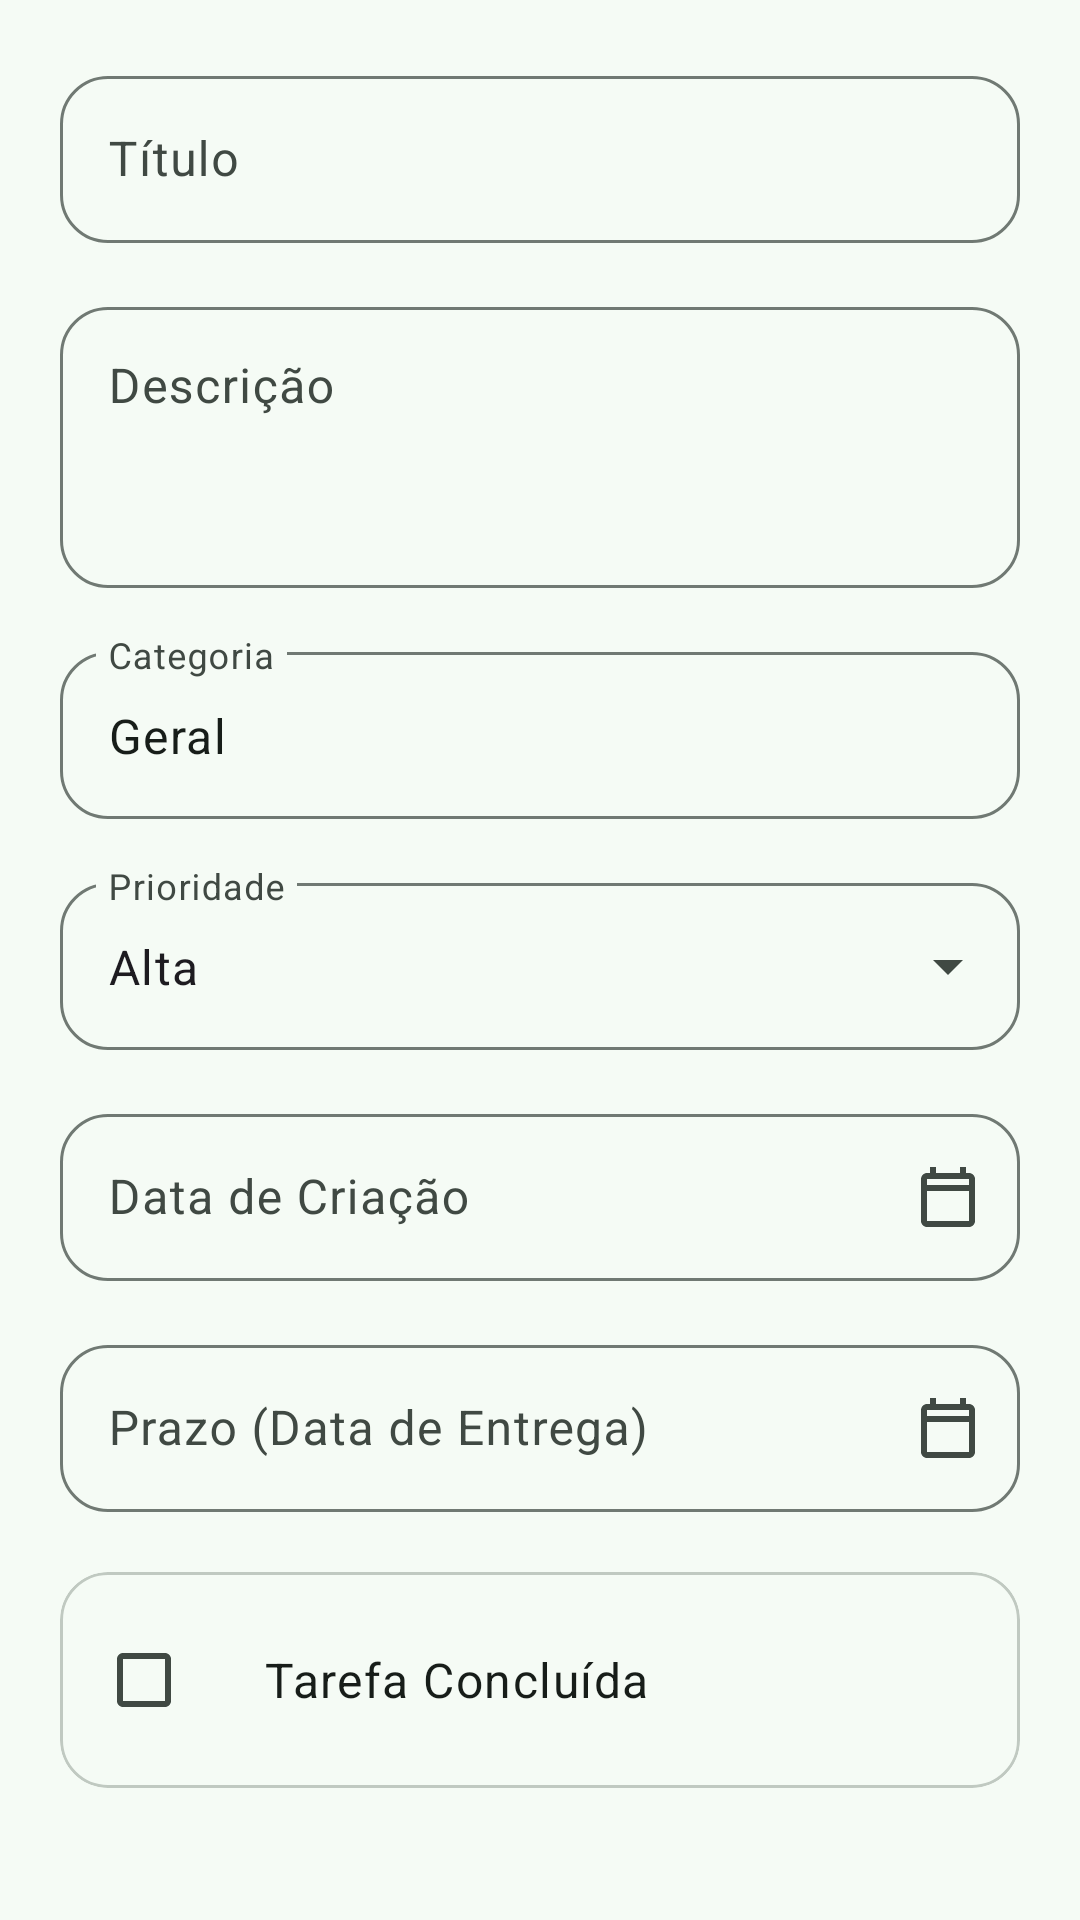

Android layout source for this screen:
<!-- AndroidManifest.xml: application theme Theme.Oficina_Android -->
<!-- res/layout/activity_task_create.xml -->
<?xml version="1.0" encoding="utf-8"?>
<androidx.coordinatorlayout.widget.CoordinatorLayout xmlns:android="http://schemas.android.com/apk/res/android"
    xmlns:app="http://schemas.android.com/apk/res-auto"
    xmlns:tools="http://schemas.android.com/tools"
    android:id="@+id/mainTaskCreate"
    android:layout_width="match_parent"
    android:layout_height="match_parent"
    tools:context=".AddTaskFragment">

    <androidx.core.widget.NestedScrollView
        android:layout_width="match_parent"
        android:layout_height="match_parent"
        android:fillViewport="true">

        <androidx.constraintlayout.widget.ConstraintLayout
            android:layout_width="match_parent"
            android:layout_height="wrap_content"
            android:padding="20dp">

            
            <com.google.android.material.textfield.TextInputLayout
                android:id="@+id/tilTitle"
                style="@style/Widget.Oficina_Android.CampoTexto"
                android:layout_width="0dp"
                android:layout_height="wrap_content"
                android:hint="@string/label_task_title"
                app:placeholderText="@string/hint_task_title"
                app:layout_constraintEnd_toEndOf="parent"
                app:layout_constraintStart_toStartOf="parent"
                app:layout_constraintTop_toTopOf="parent">

                <com.google.android.material.textfield.TextInputEditText
                    android:id="@+id/etTitle"
                    android:layout_width="match_parent"
                    android:layout_height="wrap_content"
                    android:inputType="textCapSentences" />
            </com.google.android.material.textfield.TextInputLayout>

            
            <com.google.android.material.textfield.TextInputLayout
                android:id="@+id/tilDescription"
                style="@style/Widget.Oficina_Android.CampoTexto"
                android:layout_width="0dp"
                android:layout_height="wrap_content"
                android:layout_marginTop="16dp"
                android:hint="@string/label_task_description"
                app:placeholderText="@string/hint_task_description"
                app:layout_constraintEnd_toEndOf="parent"
                app:layout_constraintStart_toStartOf="parent"
                app:layout_constraintTop_toBottomOf="@id/tilTitle">

                <com.google.android.material.textfield.TextInputEditText
                    android:id="@+id/etDescription"
                    android:layout_width="match_parent"
                    android:layout_height="wrap_content"
                    android:gravity="top|start"
                    android:inputType="textMultiLine"
                    android:lines="3" />
            </com.google.android.material.textfield.TextInputLayout>

            
            <com.google.android.material.textfield.TextInputLayout
                android:id="@+id/tilCategory"
                style="@style/Widget.Oficina_Android.CampoTexto"
                android:layout_width="0dp"
                android:layout_height="wrap_content"
                android:layout_marginTop="16dp"
                android:hint="@string/label_task_category"
                android:labelFor="@id/etCategory"
                app:layout_constraintEnd_toEndOf="parent"
                app:layout_constraintStart_toStartOf="parent"
                app:layout_constraintTop_toBottomOf="@id/tilDescription">

                <com.google.android.material.textfield.TextInputEditText
                    android:id="@+id/etCategory"
                    android:layout_width="match_parent"
                    android:layout_height="wrap_content"
                    android:inputType="textCapWords"
                    android:text="@string/category_general" />
            </com.google.android.material.textfield.TextInputLayout>

            
            <com.google.android.material.textfield.TextInputLayout
                android:id="@+id/tilPriority"
                style="@style/Widget.Material3.TextInputLayout.OutlinedBox.ExposedDropdownMenu"
                android:layout_width="0dp"
                android:layout_height="wrap_content"
                android:layout_marginTop="16dp"
                android:hint="@string/label_task_priority"
                app:boxCornerRadiusBottomEnd="16dp"
                app:boxCornerRadiusBottomStart="16dp"
                app:boxCornerRadiusTopEnd="16dp"
                app:boxCornerRadiusTopStart="16dp"
                app:layout_constraintEnd_toEndOf="parent"
                app:layout_constraintStart_toStartOf="parent"
                app:layout_constraintTop_toBottomOf="@id/tilCategory">

                <com.google.android.material.textfield.MaterialAutoCompleteTextView
                    android:id="@+id/actvPriority"
                    android:layout_width="match_parent"
                    android:layout_height="wrap_content"
                    android:hint="@string/label_task_priority"
                    android:inputType="none"
                    android:text="@string/priority_high" />
            </com.google.android.material.textfield.TextInputLayout>

            
            <com.google.android.material.textfield.TextInputLayout
                android:id="@+id/tilCreationDate"
                style="@style/Widget.Oficina_Android.CampoTexto"
                android:layout_width="0dp"
                android:layout_height="wrap_content"
                android:layout_marginTop="16dp"
                android:hint="@string/label_creation_date"
                android:labelFor="@id/etCreationDate"
                app:endIconDrawable="@drawable/ic_calendar"
                app:endIconMode="custom"
                app:layout_constraintEnd_toEndOf="parent"
                app:layout_constraintStart_toStartOf="parent"
                app:layout_constraintTop_toBottomOf="@id/tilPriority">

                <com.google.android.material.textfield.TextInputEditText
                    android:id="@+id/etCreationDate"
                    android:layout_width="match_parent"
                    android:layout_height="wrap_content"
                    android:clickable="true"
                    android:focusable="true"
                    android:inputType="number" />
            </com.google.android.material.textfield.TextInputLayout>

            
            <com.google.android.material.textfield.TextInputLayout
                android:id="@+id/tilDueDate"
                style="@style/Widget.Oficina_Android.CampoTexto"
                android:layout_width="0dp"
                android:layout_height="wrap_content"
                android:layout_marginTop="16dp"
                android:hint="@string/label_due_date"
                android:labelFor="@id/etDueDate"
                app:endIconDrawable="@drawable/ic_calendar"
                app:endIconMode="custom"
                app:layout_constraintEnd_toEndOf="parent"
                app:layout_constraintStart_toStartOf="parent"
                app:layout_constraintTop_toBottomOf="@id/tilCreationDate">

                <com.google.android.material.textfield.TextInputEditText
                    android:id="@+id/etDueDate"
                    android:layout_width="match_parent"
                    android:layout_height="wrap_content"
                    android:clickable="true"
                    android:focusable="true"
                    android:inputType="number" />
            </com.google.android.material.textfield.TextInputLayout>

            
            <com.google.android.material.card.MaterialCardView
                android:id="@+id/cardCompletion"
                style="@style/Widget.Material3.CardView.Outlined"
                android:layout_width="0dp"
                android:layout_height="wrap_content"
                android:layout_marginTop="20dp"
                app:cardCornerRadius="16dp"
                app:layout_constraintEnd_toEndOf="parent"
                app:layout_constraintStart_toStartOf="parent"
                app:layout_constraintTop_toBottomOf="@id/tilDueDate">

                <LinearLayout
                    android:layout_width="match_parent"
                    android:layout_height="wrap_content"
                    android:gravity="center_vertical"
                    android:orientation="horizontal"
                    android:padding="12dp">

                    <CheckBox
                        android:id="@+id/cbCompleted"
                        android:layout_width="wrap_content"
                        android:layout_height="wrap_content"
                        android:checked="false" />

                    <TextView
                        android:layout_width="wrap_content"
                        android:layout_height="wrap_content"
                        android:layout_marginStart="8dp"
                        android:text="@string/checkbox_completed"
                        android:textAppearance="?attr/textAppearanceBodyLarge"
                        android:textColor="?attr/colorOnSurface" />
                </LinearLayout>
            </com.google.android.material.card.MaterialCardView>

            
            <Button
                android:id="@+id/btnSaveTask"
                style="@style/Widget.Oficina_Android.Botao"
                android:layout_width="0dp"
                android:layout_height="wrap_content"
                android:layout_marginTop="28dp"
                android:text="@string/btn_save_task"
                app:layout_constraintEnd_toEndOf="parent"
                app:layout_constraintStart_toStartOf="parent"
                app:layout_constraintTop_toBottomOf="@id/cardCompletion" />

        </androidx.constraintlayout.widget.ConstraintLayout>
    </androidx.core.widget.NestedScrollView>

</androidx.coordinatorlayout.widget.CoordinatorLayout>
<!-- resources referenced by this layout -->
<resources>
  <string name="btn_save_task">Cadastrar Tarefa</string>
  <string name="category_general">Geral</string>
  <string name="checkbox_completed">Tarefa Concluída</string>
  <string name="hint_task_description">Ex: Revisar componentes de interface e layouts</string>
  <string name="hint_task_title">Ex: Estudar para a prova de Android</string>
  <string name="label_creation_date">Data de Criação</string>
  <string name="label_due_date">Prazo (Data de Entrega)</string>
  <string name="label_task_category">Categoria</string>
  <string name="label_task_description">Descrição</string>
  <string name="label_task_priority">Prioridade</string>
  <string name="label_task_title">Título</string>
  <string name="priority_high">Alta</string>
  <style name="TextAppearance.Oficina_Android.Rotulo" parent="TextAppearance.Material3.LabelLarge">
          <item name="android:fontFamily">@font/poppins_medium</item>
          <item name="fontFamily">@font/poppins_medium</item>
      </style>
  <style name="TextAppearance.Oficina_Android.TituloGrande" parent="TextAppearance.Material3.HeadlineMedium">
          <item name="android:fontFamily">@font/poppins_semibold</item>
          <item name="fontFamily">@font/poppins_semibold</item>
      </style>
  <style name="TextAppearance.Oficina_Android.Titulo" parent="TextAppearance.Material3.HeadlineSmall">
          <item name="android:fontFamily">@font/poppins_semibold</item>
          <item name="fontFamily">@font/poppins_semibold</item>
      </style>
  <style name="TextAppearance.Oficina_Android.Subtitulo" parent="TextAppearance.Material3.TitleMedium">
          <item name="android:fontFamily">@font/poppins_medium</item>
          <item name="fontFamily">@font/poppins_medium</item>
      </style>
  <color name="md_theme_light_primary">#226A4C</color>
  <color name="md_theme_light_on_primary">#FFFFFF</color>
  <color name="md_theme_light_primary_container">#AAF2CB</color>
  <color name="md_theme_light_on_primary_container">#005236</color>
  <color name="md_theme_light_secondary">#4D6357</color>
  <color name="md_theme_light_on_secondary">#FFFFFF</color>
  <color name="md_theme_light_secondary_container">#D0E8D8</color>
  <color name="md_theme_light_on_secondary_container">#364B3F</color>
  <color name="md_theme_light_tertiary">#3D6473</color>
  <color name="md_theme_light_on_tertiary">#FFFFFF</color>
  <color name="md_theme_light_tertiary_container">#C0E9FA</color>
  <color name="md_theme_light_on_tertiary_container">#244C5A</color>
  <color name="md_theme_light_error">#BA1A1A</color>
  <color name="md_theme_light_on_error">#FFFFFF</color>
  <color name="md_theme_light_error_container">#FFDAD6</color>
  <color name="md_theme_light_on_error_container">#93000A</color>
  <color name="md_theme_light_background">#F5FBF5</color>
  <color name="md_theme_light_on_background">#171D19</color>
  <color name="md_theme_light_surface">#F5FBF5</color>
  <color name="md_theme_light_on_surface">#171D19</color>
  <color name="md_theme_light_surface_variant">#DCE5DD</color>
  <color name="md_theme_light_on_surface_variant">#404943</color>
  <color name="md_theme_light_outline">#707973</color>
  <color name="md_theme_light_outline_variant">#C0C9C1</color>
  <color name="md_theme_light_surface_container_lowest">#FFFFFF</color>
  <color name="md_theme_light_surface_container_low">#F0F5EF</color>
  <color name="md_theme_light_surface_container">#EAEFE9</color>
  <color name="md_theme_light_surface_container_high">#E4EAE4</color>
  <color name="md_theme_light_surface_container_highest">#DEE4DE</color>
  <color name="md_theme_light_inverse_surface">#2C322E</color>
  <color name="md_theme_light_inverse_on_surface">#EDF2EC</color>
  <color name="md_theme_light_inverse_primary">#8ED5B0</color>
</resources>
